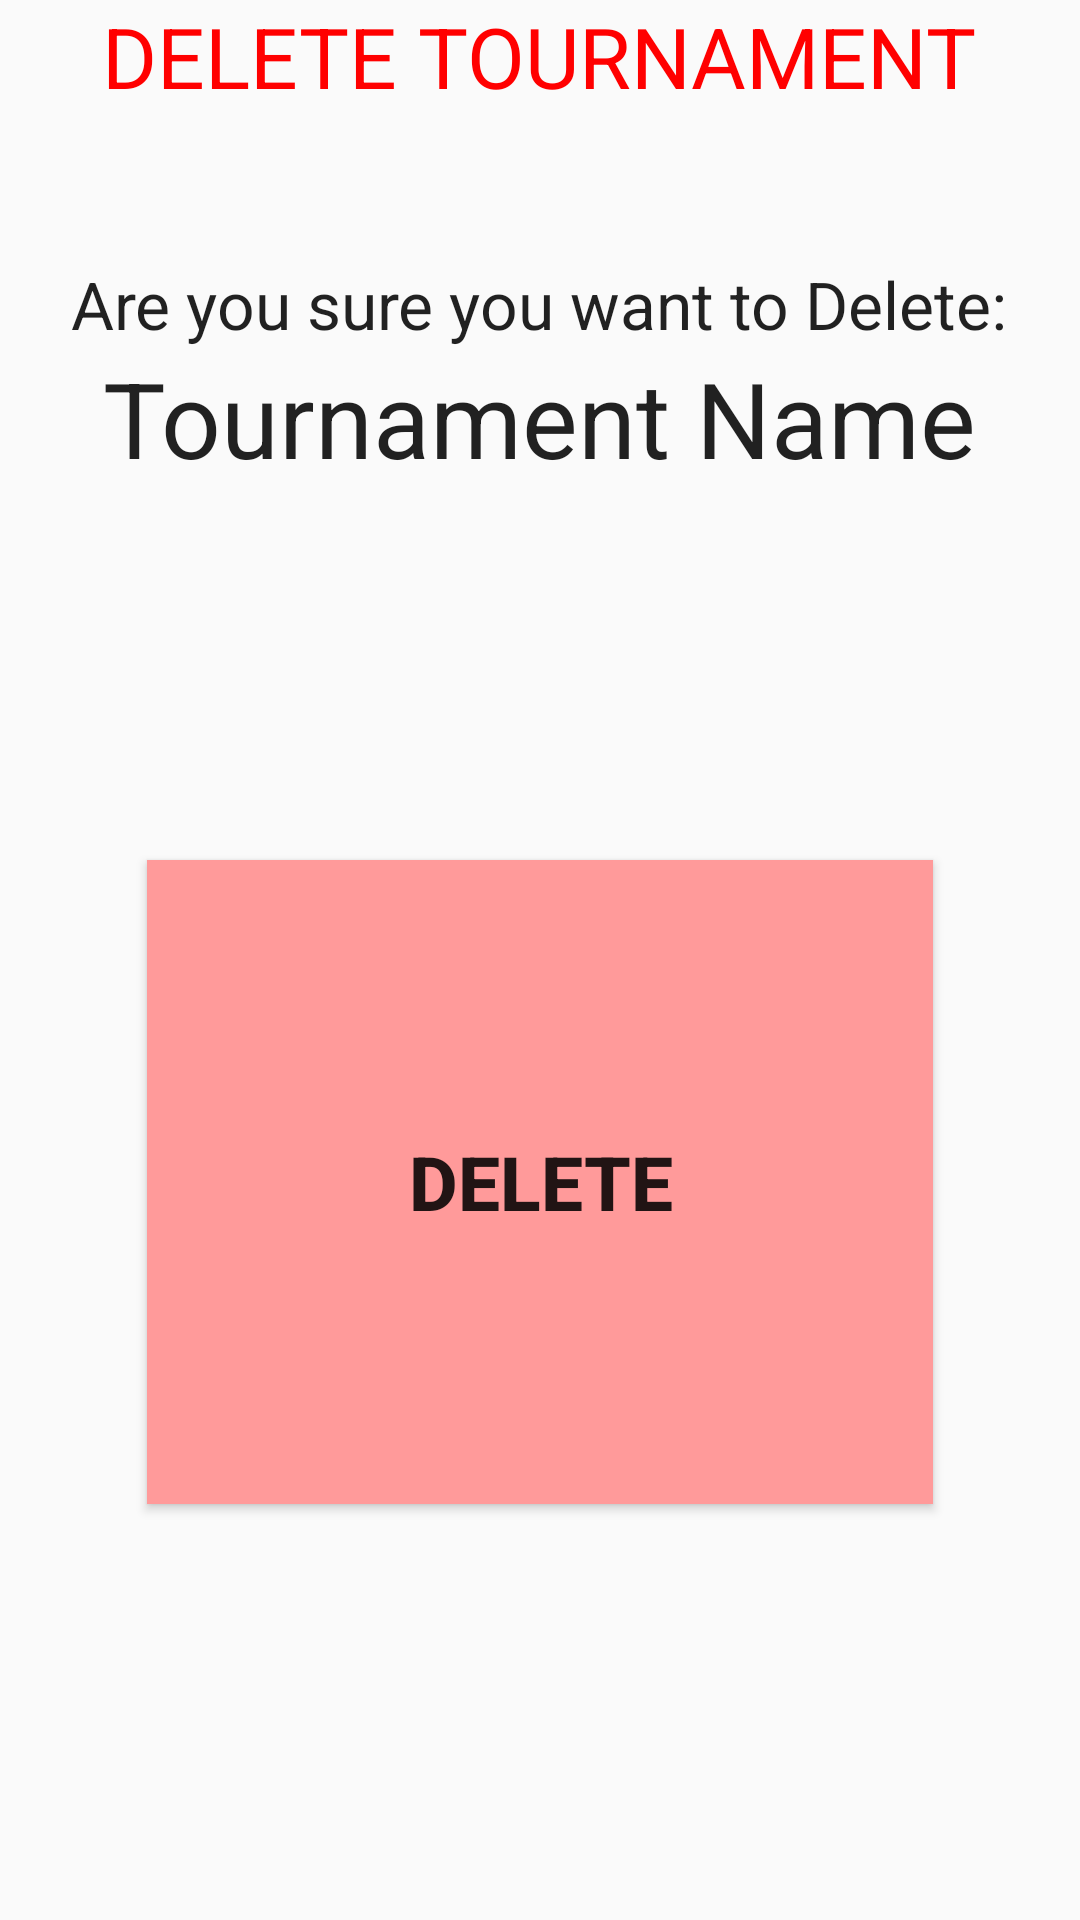

Android layout source for this screen:
<!-- AndroidManifest.xml: application theme AppTheme -->
<!-- res/layout/deletetournamentpopup.xml -->
<?xml version="1.0" encoding="utf-8"?>
<LinearLayout xmlns:android="http://schemas.android.com/apk/res/android"
    android:orientation="vertical" android:layout_width="match_parent"
    android:layout_height="match_parent"
    android:weightSum="1">

    <TextView
        android:layout_width="wrap_content"
        android:layout_height="wrap_content"
        android:textAppearance="?android:attr/textAppearanceLarge"
        android:text="DELETE TOURNAMENT"
        android:id="@+id/textView3"
        android:layout_gravity="center_horizontal"
        android:textColor="#ff0000"
        android:textSize="28dp"
        android:layout_weight="0.14" />

    <TextView
        android:layout_width="wrap_content"
        android:layout_height="wrap_content"
        android:textAppearance="?android:attr/textAppearanceLarge"
        android:text="Are you sure you want to Delete:"
        android:id="@+id/textView2"
        android:layout_gravity="center_horizontal" />

    <TextView
        android:layout_width="wrap_content"
        android:layout_height="wrap_content"
        android:textAppearance="?android:attr/textAppearanceLarge"
        android:text="Tournament Name"
        android:id="@+id/txtTournamentName"
        android:layout_gravity="center_horizontal"
        android:textSize="35dp" />

    <Space
        android:layout_width="327dp"
        android:layout_height="124dp"
        android:layout_gravity="center_horizontal" />

    <Button
        android:layout_width="262dp"
        android:layout_height="wrap_content"
        android:text="Delete"
        android:id="@+id/btnDelete"
        android:layout_gravity="center_horizontal"
        android:layout_weight="0.47"
        android:background="#ff9a9a"
        android:textStyle="bold"
        android:textSize="25dp"
        android:onClick="onClickDeleteTournament" />
</LinearLayout>
<!-- resources referenced by this layout -->
<resources>
  <style name="AppTheme" parent="Theme.AppCompat.Light.DarkActionBar">
          
          <item name="colorPrimary">@color/colorPrimary</item>
          <item name="colorPrimaryDark">@color/colorPrimaryDark</item>
          <item name="colorAccent">@color/colorAccent</item>
      </style>
  <!-- not gathered from this repository: default colours our renderer supplied (Android Studio template values) -->
  <color name="colorPrimary">#FF6200EE</color>
  <color name="colorPrimaryDark">#FF3700B3</color>
  <color name="colorAccent">#FF03DAC5</color>
</resources>
